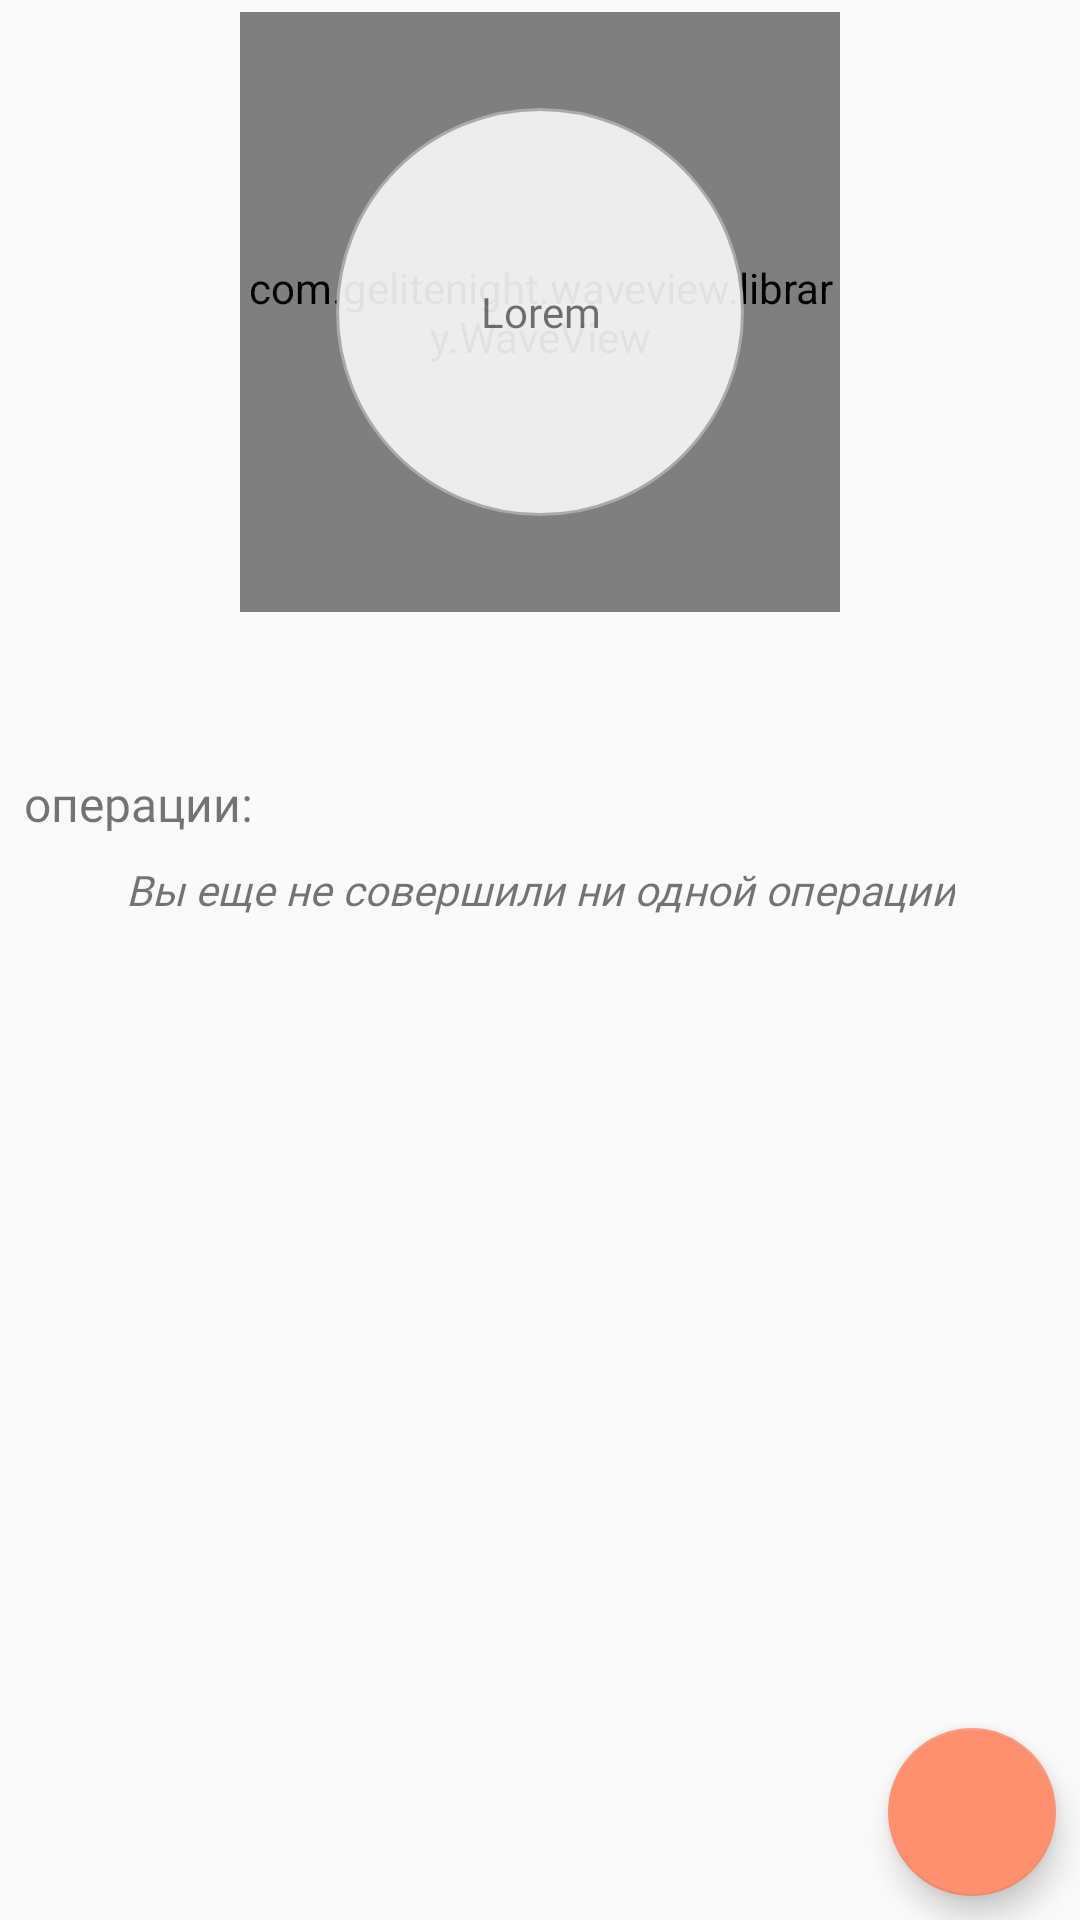

Write the Android layout XML for this screen, with the resource values it uses.
<!-- AndroidManifest.xml: application theme AppTheme -->
<!-- res/layout/activity_financial.xml -->
<?xml version="1.0" encoding="utf-8"?>
<android.support.constraint.ConstraintLayout xmlns:android="http://schemas.android.com/apk/res/android"
    xmlns:app="http://schemas.android.com/apk/res-auto"
    xmlns:tools="http://schemas.android.com/tools"
    android:layout_width="match_parent"
    android:layout_height="match_parent"
    tools:context=".ActivityFin.FinancialActivity">

    <com.gelitenight.waveview.library.WaveView
        android:id="@+id/newWave"
        android:layout_width="200dp"
        android:layout_height="200dp"
        android:layout_marginEnd="8dp"
        android:layout_marginStart="8dp"
        android:layout_marginTop="4dp"
        app:layout_constraintEnd_toEndOf="parent"
        app:layout_constraintStart_toStartOf="parent"
        app:layout_constraintTop_toTopOf="parent" />

    <android.support.design.widget.FloatingActionButton
        android:id="@+id/fab"
        android:layout_width="wrap_content"
        android:layout_height="wrap_content"
        android:layout_gravity="end|bottom"
        android:layout_marginBottom="8dp"
        android:layout_marginEnd="8dp"
        android:src="@drawable/ic_action_edit"
        app:layout_constraintBottom_toBottomOf="parent"
        app:layout_constraintEnd_toEndOf="parent" />

    <TextView
        android:id="@+id/tipsFin"
        android:layout_width="0dp"
        android:layout_height="0dp"
        android:layout_marginStart="32dp"
        android:layout_marginTop="32dp"
        android:layout_marginEnd="32dp"
        android:layout_marginBottom="32dp"
        android:background="@drawable/circle_fin"
        android:fontFamily="@font/rubik_light"
        android:gravity="center"
        android:padding="5dp"
        android:text="@string/lorem"
        android:textAlignment="center"
        app:layout_constraintBottom_toBottomOf="@+id/newWave"
        app:layout_constraintEnd_toEndOf="@+id/newWave"
        app:layout_constraintStart_toStartOf="@+id/newWave"
        app:layout_constraintTop_toTopOf="@+id/newWave" />

    <android.support.v7.widget.RecyclerView
        android:id="@+id/mainFinRecycler"
        android:layout_width="0dp"
        android:layout_height="0dp"
        android:layout_marginTop="32dp"
        app:layout_constraintBottom_toBottomOf="parent"
        app:layout_constraintEnd_toEndOf="parent"
        app:layout_constraintStart_toStartOf="parent"
        app:layout_constraintTop_toBottomOf="@+id/finAdvices" />

    <TextView
        android:id="@+id/textView5"
        android:layout_width="wrap_content"
        android:layout_height="20dp"
        android:layout_marginStart="8dp"
        android:layout_marginBottom="2dp"
        android:fontFamily="@font/rubik_light"
        android:text="@string/operations"
        android:textSize="16sp"
        app:layout_constraintBottom_toTopOf="@+id/mainFinRecycler"
        app:layout_constraintStart_toStartOf="parent" />

    <TextView
        android:id="@+id/finAdvices"
        android:paddingLeft="5dp"
        android:paddingRight="5dp"
        android:layout_width="wrap_content"
        android:layout_height="wrap_content"
        android:layout_marginStart="8dp"
        android:layout_marginTop="24dp"
        android:layout_marginEnd="8dp"
        android:fontFamily="@font/rubik_light"
        android:textAlignment="center"
        android:textStyle="italic"
        app:layout_constraintEnd_toEndOf="parent"
        app:layout_constraintStart_toStartOf="parent"
        app:layout_constraintTop_toBottomOf="@+id/newWave" />

    <TextView
        android:id="@+id/staticToAdd"
        android:layout_width="wrap_content"
        android:layout_height="wrap_content"
        android:layout_marginStart="8dp"
        android:layout_marginTop="8dp"
        android:layout_marginEnd="8dp"
        android:fontFamily="@font/rubik_light"
        android:text="@string/hint_finance"
        android:textStyle="italic"
        app:layout_constraintEnd_toEndOf="parent"
        app:layout_constraintStart_toStartOf="parent"
        app:layout_constraintTop_toTopOf="@+id/mainFinRecycler" />

</android.support.constraint.ConstraintLayout>
<!-- resources referenced by this layout -->
<resources>
  <!-- drawable circle_fin (drawable) -->
  <?xml version="1.0" encoding="utf-8"?>
  <shape
      xmlns:android="http://schemas.android.com/apk/res/android"
      android:shape="oval">
  
      <solid
          android:color="#E6FAFAFA"/>
  
      <size
          android:width="120dp"
          android:height="120dp"/>
      <stroke
          android:width="1dp"
          android:color="@android:color/darker_gray"/>
  </shape>
  <string name="hint_finance">Вы еще не совершили ни одной операции</string>
  <string name="lorem">Lorem</string>
  <string name="operations">операции:</string>
  <style name="AppTheme" parent="Theme.AppCompat.Light.DarkActionBar">
          <item name="colorPrimary">@color/colorPrimary</item>
          <item name="colorPrimaryDark">@color/colorPrimaryDark</item>
          <item name="colorAccent">@color/colorAccent</item>
      </style>
  <color name="colorPrimary">#e15f41</color>
  <color name="colorPrimaryDark">#a92e17</color>
  <color name="colorAccent">#ff906d</color>
</resources>
